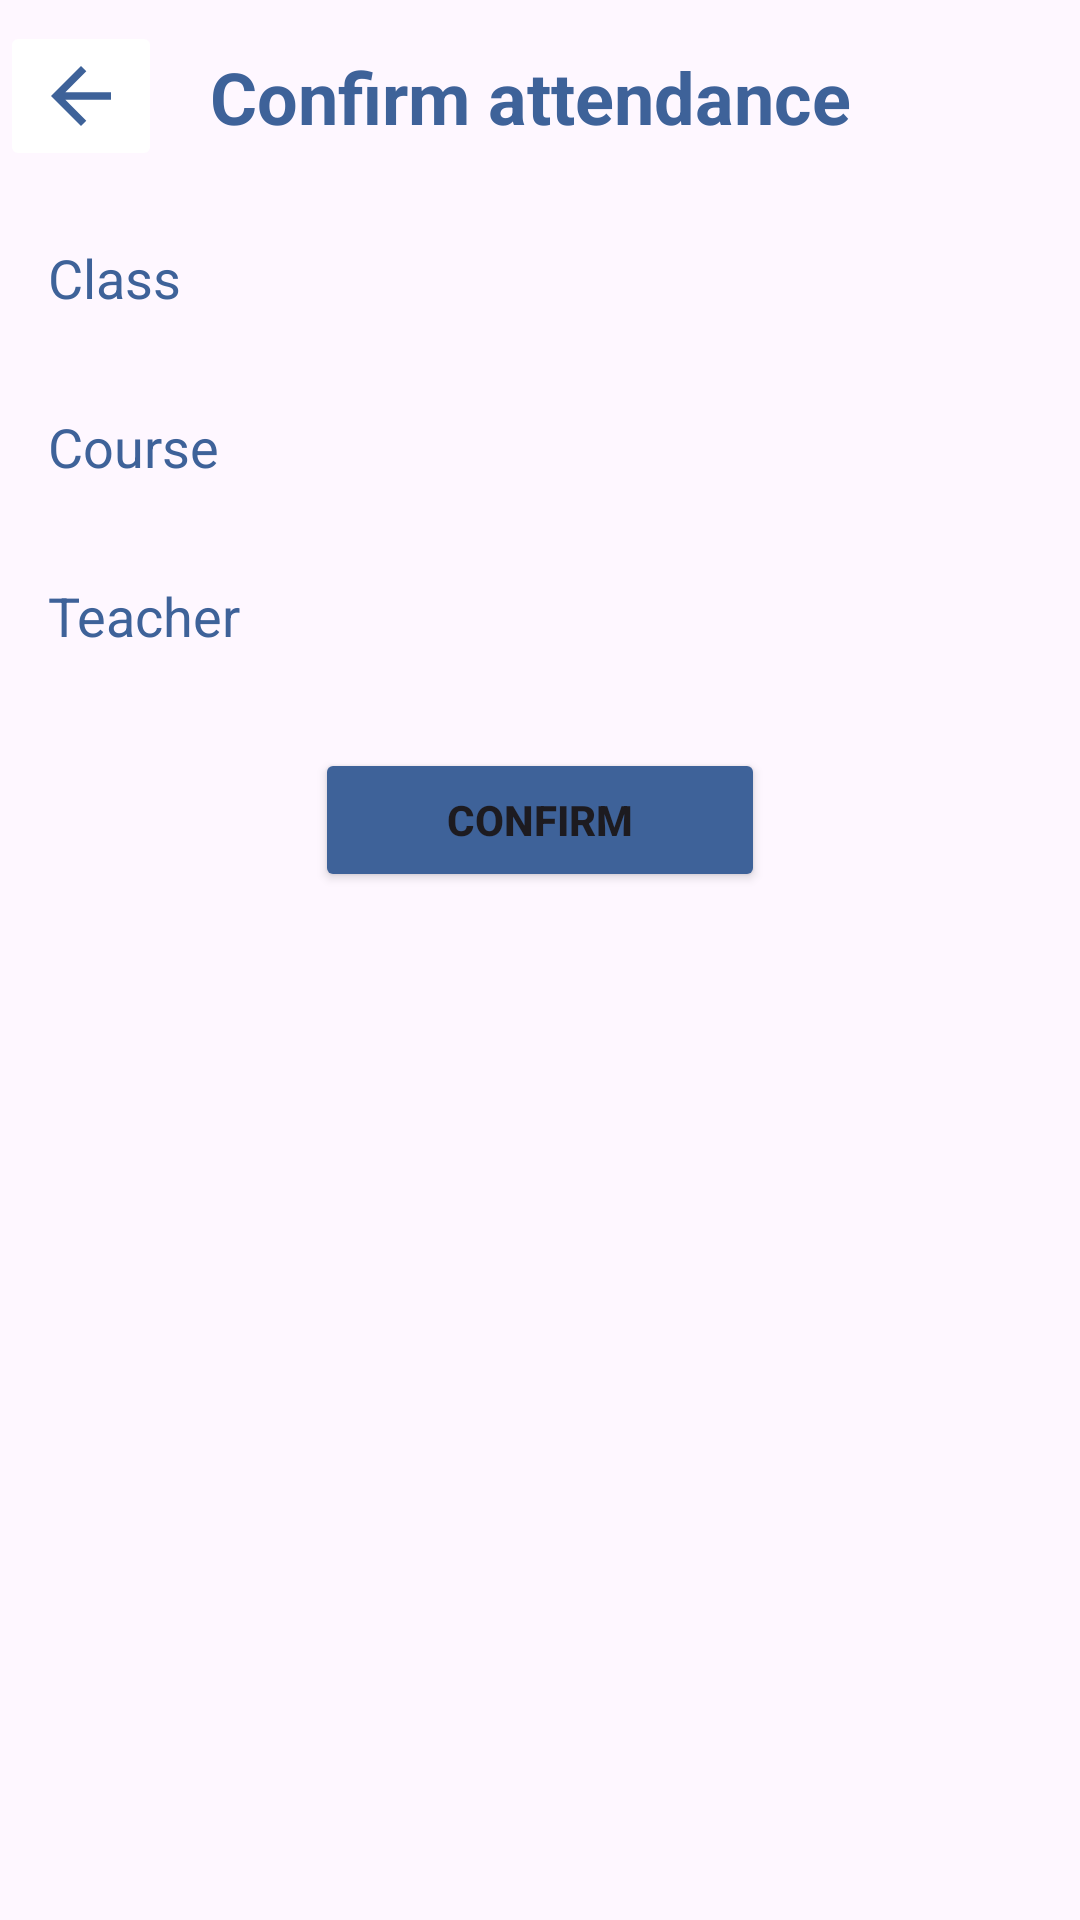

Produce the Android XML layout that renders to this screen, including the resource entries it uses.
<!-- AndroidManifest.xml: application theme Theme.ClassAttendanceApp -->
<!-- res/layout/fragment_confirm_attendance.xml -->
<?xml version="1.0" encoding="utf-8"?>
<RelativeLayout xmlns:android="http://schemas.android.com/apk/res/android"
    xmlns:tools="http://schemas.android.com/tools"
    android:layout_width="match_parent"
    android:layout_height="match_parent"
    tools:context=".ui.fragments.ConfirmAttendanceFragment">

    <LinearLayout
        android:id="@+id/headerConfirmAttend"
        android:layout_width="match_parent"
        android:layout_height="wrap_content"
        android:orientation="horizontal"
        android:gravity="center_vertical">

        <ImageButton
            android:id="@+id/attendBack"
            android:layout_width="wrap_content"
            android:layout_height="wrap_content"
            android:src="@drawable/ic_arrow_back"
            android:contentDescription="@string/backBtn"
            android:backgroundTint="@color/white"/>

        <TextView
            android:id="@+id/confirmAttendanceView"
            android:layout_width="wrap_content"
            android:layout_height="wrap_content"
            android:layout_marginStart="16sp"
            android:layout_marginTop="16sp"
            android:layout_marginEnd="16sp"
            android:layout_marginBottom="16sp"
            android:text="@string/confirmAttendance"
            android:textColor="@color/blue"
            android:textSize="24sp"
            android:textStyle="bold"
            android:textAlignment="textStart"/>
    </LinearLayout>

    <LinearLayout
        android:layout_width="match_parent"
        android:layout_height="wrap_content"
        android:orientation="vertical"
        android:layout_below="@+id/headerConfirmAttend">

        <TextView
            android:id="@+id/classAttend"
            android:layout_width="wrap_content"
            android:layout_height="wrap_content"
            android:text="@string/className"
            android:textColor="@color/blue"
            android:textSize="18sp"
            android:layout_margin="16sp"/>

        <TextView
            android:id="@+id/courseAttend"
            android:layout_width="wrap_content"
            android:layout_height="wrap_content"
            android:text="@string/course"
            android:textColor="@color/blue"
            android:textSize="18sp"
            android:layout_margin="16sp"/>

        <TextView
            android:id="@+id/teacherClass"
            android:layout_width="wrap_content"
            android:layout_height="wrap_content"
            android:text="@string/teacher"
            android:textColor="@color/blue"
            android:textSize="18sp"
            android:layout_margin="16sp"/>

        <Button
            android:id="@+id/confirmAttendBtn"
            android:layout_width="150dp"
            android:layout_height="wrap_content"
            android:text="@string/confirm"
            android:backgroundTint="@color/blue"
            android:padding="10sp"
            android:layout_gravity="center"
            android:textStyle="bold"
            android:layout_margin="16sp"/>
    </LinearLayout>

</RelativeLayout>
<!-- resources referenced by this layout -->
<resources>
  <color name="blue">#3E6299</color>
  <color name="white">#FFFFFFFF</color>
  <!-- drawable ic_arrow_back (drawable) -->
  <vector android:autoMirrored="true" android:height="30dp"
      android:tint="#3E6299" android:viewportHeight="24"
      android:viewportWidth="24" android:width="30dp" xmlns:android="http://schemas.android.com/apk/res/android">
      <path android:fillColor="@android:color/white" android:pathData="M20,11H7.83l5.59,-5.59L12,4l-8,8 8,8 1.41,-1.41L7.83,13H20v-2z"/>
  </vector>
  <string name="backBtn">Back</string>
  <string name="className">Class</string>
  <string name="confirm">Confirm</string>
  <string name="confirmAttendance">Confirm attendance</string>
  <string name="course">Course</string>
  <string name="teacher">Teacher</string>
  <style name="Theme.ClassAttendanceApp" parent="Base.Theme.ClassAttendanceApp" />
  <style name="Base.Theme.ClassAttendanceApp" parent="Theme.Material3.DayNight.NoActionBar">
          
  
      </style>
</resources>
